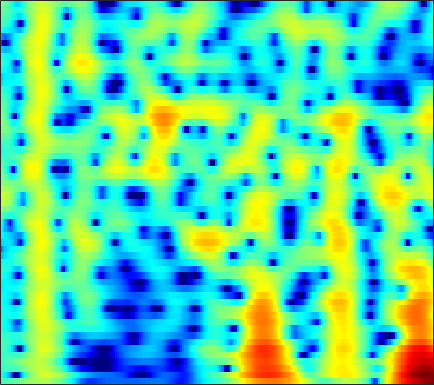

Data behind this chart, as committed beside it:
-2.4867, -2.3921, -2.2577, -2.1041, -1.9681, -1.7529, -1.4962, -1.2772, -0.95762, -0.60962, -0.24892, 0.023409, 0.377, 0.708, 0.934, 1.196, 1.4083, 1.5283, 1.6315, 1.6639, 1.6202, 1.5376, 1.3597, 1.1023
-3.682, -4.382, -5.638, -7.422, -9.301, -13.17, -21.57, -30.95, -14.88, -9.391, -6.017, -4.154, -2.215, -0.7117, 0.1989, 1.181, 1.94, 2.381, 2.818, 3.098, 3.234, 3.248, 3.156, 2.945
-2.906, -2.793, -2.717, -2.696, -2.689, -2.651, -2.527, -2.35, -1.982, -1.475, -0.8641, -0.3708, 0.2888, 0.9079, 1.325, 1.799, 2.164, 2.36, 2.511, 2.531, 2.417, 2.243, 1.889, 1.395
-3.005, -2.628, -2.198, -1.828, -1.577, -1.26, -0.9439, -0.6981, -0.3528, 0.01931, 0.4076, 0.7063, 1.101, 1.473, 1.723, 2.002, 2.201, 2.288, 2.307, 2.203, 1.963, 1.689, 1.185, 0.5127
-3, -2.8, -2.671, -2.678, -2.752, -2.899, -3.026, -3.05, -2.905, -2.506, -1.865, -1.273, -0.4122, 0.4408, 1.031, 1.718, 2.267, 2.575, 2.841, 2.939, 2.865, 2.695, 2.317, 1.765
-2.557, -2.59, -2.91, -3.598, -4.411, -6.034, -8.616, -11.73, -20.76, -20.49, -10.69, -7.033, -3.752, -1.427, -0.08972, 1.3, 2.337, 2.916, 3.455, 3.752, 3.827, 3.742, 3.452, 2.971
-2.425, -2.42, -2.552, -2.825, -3.111, -3.558, -3.999, -4.243, -4.327, -4.017, -3.296, -2.552, -1.433, -0.3014, 0.4908, 1.424, 2.19, 2.643, 3.077, 3.313, 3.349, 3.243, 2.923, 2.393
-2.813, -2.882, -3.042, -3.258, -3.427, -3.616, -3.699, -3.651, -3.402, -2.936, -2.282, -1.701, -0.8581, 0.005485, 0.6268, 1.387, 2.033, 2.423, 2.808, 3.024, 3.064, 2.974, 2.694, 2.226
-3.464, -3.775, -4.4, -5.284, -6.127, -7.451, -8.814, -9.51, -9.309, -7.782, -5.719, -4.191, -2.36, -0.8018, 0.1886, 1.294, 2.162, 2.666, 3.152, 3.432, 3.515, 3.454, 3.216, 2.811
-3.833, -4.088, -4.689, -5.648, -6.639, -8.406, -10.73, -12.44, -12.61, -9.797, -6.613, -4.571, -2.32, -0.5178, 0.5854, 1.779, 2.682, 3.188, 3.645, 3.867, 3.862, 3.716, 3.338, 2.767
-4.206, -4.123, -4.162, -4.329, -4.499, -4.701, -4.764, -4.655, -4.226, -3.454, -2.415, -1.534, -0.3306, 0.8154, 1.593, 2.484, 3.17, 3.543, 3.839, 3.89, 3.697, 3.386, 2.745, 1.834
-4.714, -4.583, -4.624, -4.881, -5.171, -5.567, -5.764, -5.655, -5.056, -3.983, -2.616, -1.525, -0.1095, 1.169, 2.002, 2.925, 3.601, 3.945, 4.169, 4.124, 3.8, 3.369, 2.535, 1.406
-4.752, -4.75, -5.152, -6.07, -7.212, -9.675, -14.19, -21.05, -17.86, -9.911, -5.464, -3.1, -0.688, 1.148, 2.232, 3.347, 4.13, 4.511, 4.753, 4.696, 4.329, 3.847, 2.916, 1.636
-4.998, -4.864, -4.931, -5.246, -5.614, -6.241, -6.776, -6.85, -6.246, -4.905, -3.205, -1.901, -0.291, 1.101, 1.985, 2.939, 3.635, 3.987, 4.228, 4.205, 3.913, 3.517, 2.74, 1.662
-5.468, -5.217, -4.999, -4.895, -4.852, -4.769, -4.589, -4.35, -3.838, -3.108, -2.208, -1.466, -0.439, 0.5518, 1.232, 2.017, 2.635, 2.968, 3.241, 3.305, 3.166, 2.93, 2.45, 1.796
-5.31, -5.148, -5.107, -5.251, -5.45, -5.743, -5.956, -5.967, -5.637, -4.85, -3.689, -2.697, -1.357, -0.1061, 0.7305, 1.675, 2.411, 2.82, 3.17, 3.303, 3.233, 3.053, 2.669, 2.152
-4.208, -4.22, -4.542, -5.228, -6.068, -7.787, -10.52, -13.54, -16.81, -12.3, -7.493, -4.83, -2.128, -0.09584, 1.103, 2.343, 3.233, 3.7, 4.062, 4.153, 3.979, 3.686, 3.087, 2.272
-3.493, -3.48, -3.659, -4.059, -4.544, -5.485, -6.595, -7.308, -7.486, -6.253, -4.159, -2.532, -0.5689, 1.065, 2.072, 3.133, 3.884, 4.252, 4.485, 4.432, 4.079, 3.614, 2.692, 1.401
-4.843, -4.58, -4.245, -4.009, -3.854, -3.647, -3.413, -3.166, -2.66, -1.958, -1.08, -0.3436, 0.655, 1.6, 2.232, 2.932, 3.438, 3.671, 3.776, 3.625, 3.21, 2.713, 1.8, 0.586
-7.812, -6.934, -5.883, -5.047, -4.524, -3.89, -3.327, -2.91, -2.294, -1.584, -0.7923, -0.1513, 0.7253, 1.573, 2.149, 2.802, 3.28, 3.506, 3.611, 3.471, 3.083, 2.624, 1.813, 0.7495
-10.49, -8.527, -6.873, -5.791, -5.272, -4.908, -4.722, -4.587, -4.301, -3.667, -2.616, -1.64, -0.24, 1.103, 2.002, 2.999, 3.738, 4.105, 4.347, 4.3, 3.965, 3.526, 2.683, 1.526
-6.84, -6.322, -5.942, -5.85, -6.024, -6.737, -8.097, -9.739, -13.08, -14.94, -10.25, -6.627, -2.985, -0.3248, 1.201, 2.744, 3.822, 4.361, 4.745, 4.797, 4.524, 4.121, 3.313, 2.257
-4.696, -5.185, -5.751, -6.384, -6.874, -7.474, -8.242, -8.911, -9.621, -9.297, -7.208, -5.117, -2.423, -0.1787, 1.189, 2.6, 3.572, 4.051, 4.353, 4.311, 3.943, 3.47, 2.607, 1.583
-4.479, -5.847, -8.014, -10.11, -10.85, -10.06, -8.271, -6.882, -5.178, -3.577, -2.02, -0.8614, 0.6073, 1.926, 2.768, 3.659, 4.258, 4.496, 4.532, 4.203, 3.51, 2.739, 1.356, -0.5123
-3.569, -5.308, -8.53, -12.59, -14.53, -11.55, -7.876, -5.689, -3.474, -1.695, -0.2314, 0.7249, 1.848, 2.796, 3.38, 3.976, 4.341, 4.438, 4.314, 3.868, 3.065, 2.19, 0.6058, -1.674
-1.237, -1.989, -2.921, -3.656, -3.951, -3.925, -3.505, -3.014, -2.26, -1.458, -0.6203, 0.00415, 0.8101, 1.557, 2.055, 2.597, 2.958, 3.099, 3.077, 2.826, 2.316, 1.759, 0.8482, -0.2238
0.8597, 0.5111, -0.03682, -0.5971, -1.003, -1.542, -2.009, -2.341, -2.651, -2.742, -2.496, -2.061, -1.227, -0.2588, 0.4563, 1.295, 1.938, 2.272, 2.508, 2.493, 2.25, 1.938, 1.353, 0.6729
2.68, 2.427, 1.938, 1.271, 0.6328, -0.4382, -1.859, -3.213, -5.547, -8.344, -9.798, -8.342, -5.136, -2.401, -0.8122, 0.7931, 1.915, 2.48, 2.925, 3.042, 2.879, 2.593, 1.974, 1.13
2.926, 2.787, 2.469, 1.906, 1.328, 0.317, -1.071, -2.38, -4.654, -7.245, -8.533, -7.297, -4.425, -1.874, -0.3675, 1.14, 2.169, 2.674, 3.023, 3.058, 2.791, 2.401, 1.637, 0.5563
1.461, 1.484, 1.364, 1.083, 0.7896, 0.3159, -0.2033, -0.5959, -1.037, -1.269, -1.188, -0.8893, -0.2387, 0.537, 1.102, 1.731, 2.159, 2.321, 2.328, 2.085, 1.587, 1.047, 0.1901, -0.9122
0.2659, 0.2672, 0.04039, -0.2406, -0.4649, -0.6779, -0.7065, -0.6032, -0.2732, 0.1729, 0.7161, 1.144, 1.694, 2.175, 2.451, 2.68, 2.707, 2.581, 2.204, 1.571, 0.7189, -0.046, -1.221, -2.44
-0.1283, -0.5776, -1.449, -2.65, -3.595, -4.471, -4.261, -3.326, -1.679, -0.0315, 1.37, 2.233, 3.133, 3.753, 4.036, 4.167, 4, 3.671, 2.929, 1.847, 0.4146, -0.8769, -2.938, -5.08
-0.6382, -1.373, -2.741, -5.246, -8.199, -16.19, -15.4, -8.582, -3.669, -0.5801, 1.544, 2.724, 3.88, 4.63, 4.956, 5.081, 4.853, 4.43, 3.522, 2.152, 0.183, -1.721, -5.2, -10.18
-2.116, -2.157, -2.528, -3.073, -3.527, -3.825, -3.47, -2.716, -1.371, 0.05811, 1.376, 2.225, 3.146, 3.821, 4.15, 4.338, 4.224, 3.922, 3.221, 2.129, 0.6078, -0.8029, -3.122, -5.694
-3.823, -3.207, -2.809, -2.521, -2.419, -2.24, -2.007, -1.736, -1.257, -0.6153, 0.1183, 0.7088, 1.487, 2.19, 2.624, 3.041, 3.228, 3.213, 2.945, 2.433, 1.706, 1.009, 0.01784, -1.057
-4.395, -3.737, -3.121, -2.912, -2.893, -3.103, -3.439, -3.744, -4.001, -3.909, -3.28, -2.487, -1.218, 0.03529, 0.8704, 1.78, 2.426, 2.734, 2.923, 2.887, 2.65, 2.358, 1.909, 1.367
-3.186, -2.837, -2.58, -2.754, -3.132, -4.078, -5.626, -7.344, -10.78, -15.15, -12.59, -8.63, -4.694, -1.945, -0.4088, 1.107, 2.16, 2.692, 3.141, 3.302, 3.23, 3.079, 2.713, 2.299
-1.233, -1.139, -1.332, -1.721, -2.246, -3.172, -4.442, -5.64, -7.333, -8.41, -7.435, -5.665, -3.128, -0.9622, 0.3578, 1.718, 2.659, 3.123, 3.436, 3.443, 3.194, 2.866, 2.259, 1.561
0.3186, 0.09469, -0.4138, -1.053, -1.567, -2.224, -2.735, -2.954, -2.949, -2.548, -1.748, -0.9629, 0.2044, 1.358, 2.119, 2.942, 3.483, 3.681, 3.629, 3.24, 2.5, 1.687, 0.3923, -1.207
1.179, 0.504, -0.5961, -2.043, -3.189, -4.619, -5.345, -5.075, -3.91, -2.31, -0.7166, 0.3899, 1.706, 2.807, 3.466, 4.094, 4.407, 4.411, 4.108, 3.377, 2.154, 0.8226, -1.492, -4.807
1.107, 0.117, -1.558, -3.992, -6.63, -12.32, -32.39, -15.91, -8.231, -4.218, -1.503, 0.06923, 1.735, 3.007, 3.739, 4.415, 4.745, 4.763, 4.459, 3.747, 2.599, 1.409, -0.6416, -3.326
0.1333, -0.5651, -1.875, -3.385, -4.564, -6.031, -6.772, -6.535, -5.433, -3.812, -2.102, -0.8669, 0.636, 1.911, 2.693, 3.487, 3.98, 4.141, 4.047, 3.631, 2.889, 2.16, 0.92, -0.5272
-0.7125, -1.259, -2.132, -3.175, -3.992, -5.072, -5.949, -6.315, -6.225, -5.345, -3.873, -2.581, -0.8655, 0.6778, 1.657, 2.695, 3.415, 3.745, 3.918, 3.791, 3.374, 2.906, 2.06, 1.066
-1.674, -2.094, -2.789, -3.792, -4.851, -6.689, -9.36, -12.33, -16.76, -13.5, -8.149, -5.203, -2.244, -0.03157, 1.262, 2.589, 3.511, 3.969, 4.306, 4.33, 4.075, 3.684, 2.967, 2.008
-3.645, -3.559, -3.774, -4.296, -4.911, -6.086, -7.647, -8.889, -9.8, -8.593, -5.991, -3.981, -1.617, 0.3136, 1.488, 2.727, 3.622, 4.077, 4.406, 4.444, 4.208, 3.843, 3.139, 2.129
-6.361, -5.607, -5.064, -4.876, -4.862, -4.967, -5.045, -4.979, -4.598, -3.84, -2.719, -1.742, -0.3958, 0.877, 1.729, 2.668, 3.364, 3.716, 3.945, 3.916, 3.628, 3.276, 2.58, 1.674
-6.982, -6.269, -5.651, -5.413, -5.41, -5.455, -5.398, -5.187, -4.571, -3.579, -2.342, -1.342, -0.02542, 1.168, 1.942, 2.773, 3.341, 3.591, 3.694, 3.525, 3.101, 2.641, 1.86, 0.984
-4.657, -4.642, -4.854, -5.45, -6.197, -7.567, -9.127, -9.793, -8.816, -6.228, -3.528, -1.748, 0.2331, 1.793, 2.7, 3.593, 4.131, 4.302, 4.23, 3.808, 3.052, 2.237, 0.9203, -0.5986
-2.655, -3.058, -3.78, -4.85, -6, -8.295, -11.97, -15.38, -13.1, -7.503, -3.539, -1.317, 0.9395, 2.612, 3.547, 4.415, 4.88, 4.973, 4.74, 4.083, 2.981, 1.766, -0.4315, -3.646
-3.541, -3.9, -4.46, -4.973, -5.304, -5.619, -5.68, -5.442, -4.546, -3.083, -1.407, -0.165, 1.323, 2.544, 3.265, 3.945, 4.284, 4.32, 4.055, 3.428, 2.414, 1.398, -0.2912, -2.311
-6.533, -7.309, -7.745, -7.47, -6.918, -5.937, -4.847, -3.987, -2.792, -1.568, -0.3421, 0.539, 1.621, 2.544, 3.102, 3.648, 3.939, 3.971, 3.773, 3.282, 2.497, 1.757, 0.5716, -0.7584
-11.91, -16.4, -20.68, -14.16, -10.73, -7.652, -5.469, -4.139, -2.646, -1.328, -0.1052, 0.7469, 1.797, 2.714, 3.289, 3.878, 4.245, 4.351, 4.255, 3.874, 3.206, 2.511, 1.298, -0.2414
-8.463, -9.946, -10.75, -9.766, -8.514, -6.948, -5.639, -4.809, -3.771, -2.688, -1.498, -0.5465, 0.7332, 1.924, 2.713, 3.566, 4.157, 4.423, 4.514, 4.307, 3.79, 3.174, 2.055, 0.555
-4.164, -4.657, -5.122, -5.459, -5.675, -6.073, -6.677, -7.276, -7.947, -7.75, -6.155, -4.405, -2.062, -0.02368, 1.24, 2.578, 3.53, 4.008, 4.352, 4.37, 4.072, 3.645, 2.841, 1.767
-2.421, -2.56, -2.975, -3.615, -4.291, -5.527, -7.444, -9.623, -14.76, -23.89, -12.87, -8.103, -4.023, -1.213, 0.3732, 1.986, 3.141, 3.739, 4.231, 4.389, 4.239, 3.952, 3.319, 2.435
-1.711, -1.706, -1.971, -2.474, -2.995, -3.842, -4.803, -5.504, -6.188, -6.155, -5.173, -3.98, -2.193, -0.4835, 0.6541, 1.924, 2.897, 3.433, 3.889, 4.061, 3.959, 3.709, 3.126, 2.269
-1.144, -1.269, -1.586, -2.083, -2.527, -3.163, -3.706, -3.986, -4.059, -3.715, -2.993, -2.267, -1.155, -0.01159, 0.7943, 1.741, 2.496, 2.924, 3.289, 3.425, 3.333, 3.099, 2.606, 1.883
-0.1441, -0.4967, -1.186, -2.129, -2.99, -4.266, -5.505, -6.164, -6.288, -5.472, -4.087, -2.951, -1.479, -0.1764, 0.6634, 1.581, 2.268, 2.631, 2.92, 2.992, 2.86, 2.642, 2.223, 1.677
